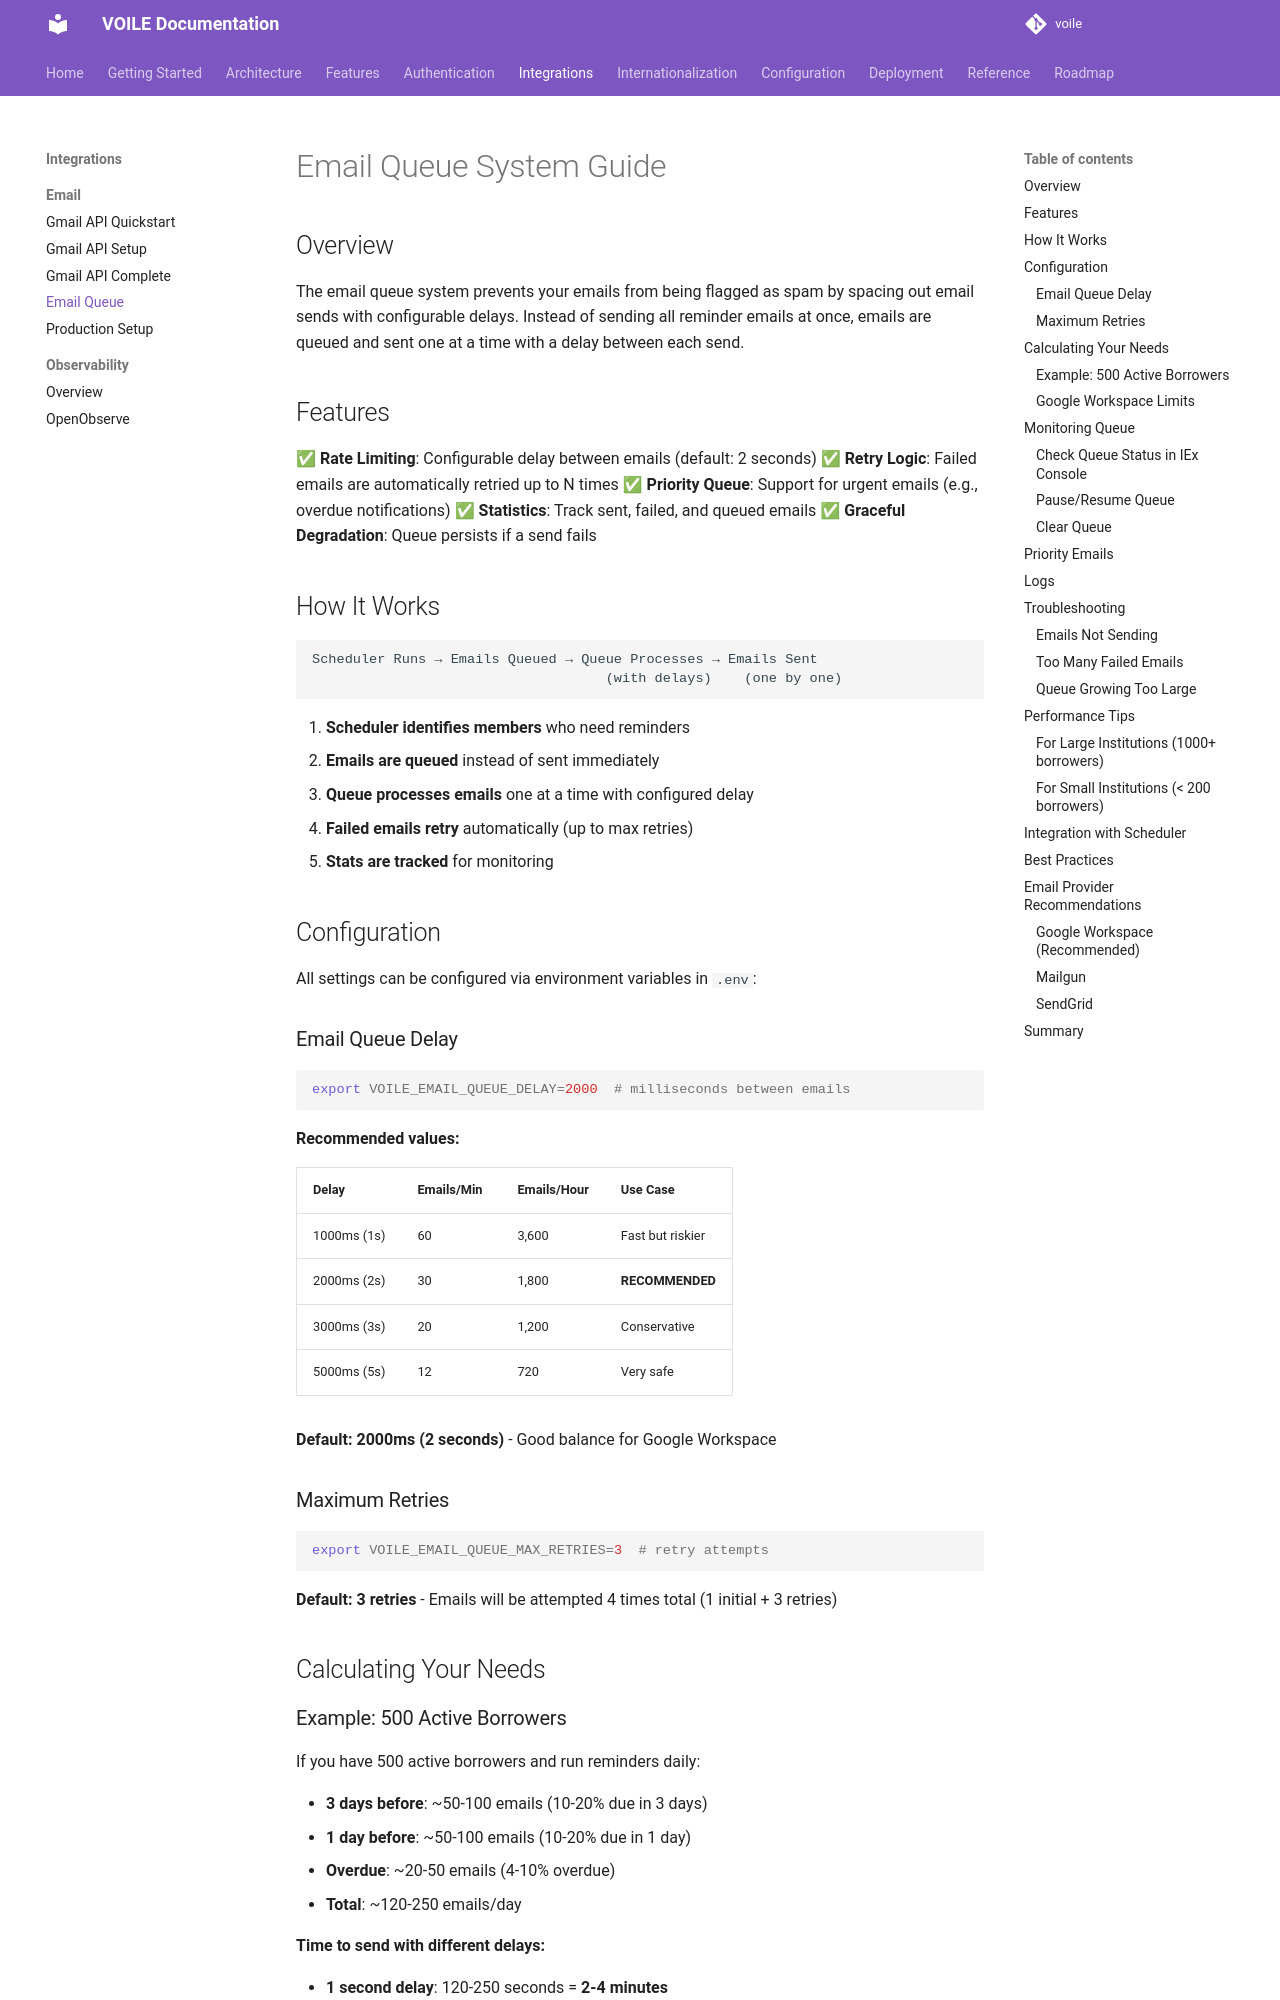

repository: curatorian/voile · page: integrations/email/email-queue/index.html · generator: mkdocs

# Email Queue System Guide

## Overview

The email queue system prevents your emails from being flagged as spam by spacing out email sends with configurable delays. Instead of sending all reminder emails at once, emails are queued and sent one at a time with a delay between each send.

## Features

✅ **Rate Limiting**: Configurable delay between emails (default: 2 seconds)
✅ **Retry Logic**: Failed emails are automatically retried up to N times
✅ **Priority Queue**: Support for urgent emails (e.g., overdue notifications)
✅ **Statistics**: Track sent, failed, and queued emails
✅ **Graceful Degradation**: Queue persists if a send fails

## How It Works

```
Scheduler Runs → Emails Queued → Queue Processes → Emails Sent
                                    (with delays)    (one by one)
```

1. **Scheduler identifies members** who need reminders
2. **Emails are queued** instead of sent immediately
3. **Queue processes emails** one at a time with configured delay
4. **Failed emails retry** automatically (up to max retries)
5. **Stats are tracked** for monitoring

## Configuration

All settings can be configured via environment variables in `.env`:

### Email Queue Delay

```bash
export VOILE_EMAIL_QUEUE_DELAY=2000  # milliseconds between emails
```

**Recommended values:**

| Delay | Emails/Min | Emails/Hour | Use Case |
|-------|------------|-------------|----------|
| 1000ms (1s) | 60 | 3,600 | Fast but riskier |
| 2000ms (2s) | 30 | 1,800 | **RECOMMENDED** |
| 3000ms (3s) | 20 | 1,200 | Conservative |
| 5000ms (5s) | 12 | 720 | Very safe |

**Default: 2000ms (2 seconds)** - Good balance for Google Workspace

### Maximum Retries

```bash
export VOILE_EMAIL_QUEUE_MAX_RETRIES=3  # retry attempts
```

**Default: 3 retries** - Emails will be attempted 4 times total (1 initial + 3 retries)

## Calculating Your Needs
